Run: headless pygame with SDL's dummy video driver; simulated clock (each Clock.tick advances the game by its frame time, no real sleeping); random seed 0; keys injected as events and as key.get_pressed() state; mouse plan: one left click at the window centre at the start of phase 2, then a move to the lower-right quarter at the start of phase 3.
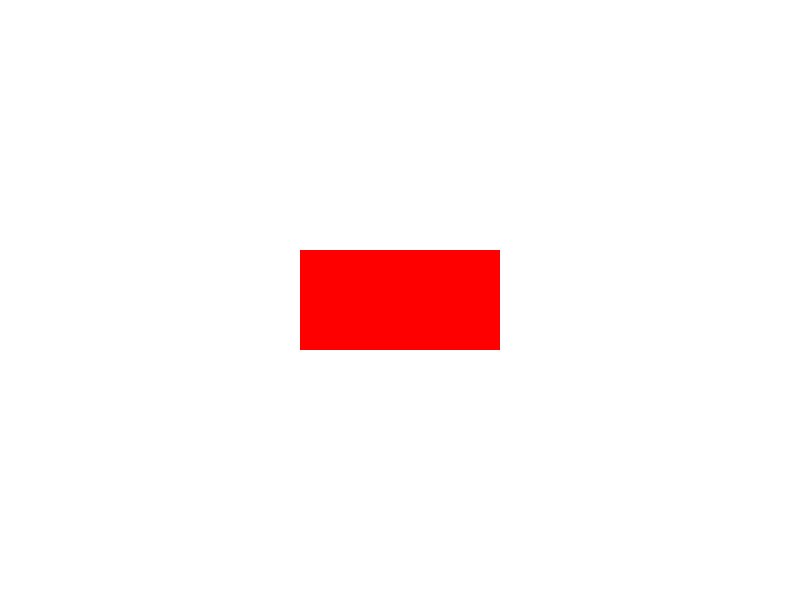
Frame 1 of 4 · flips 1–60 · no input
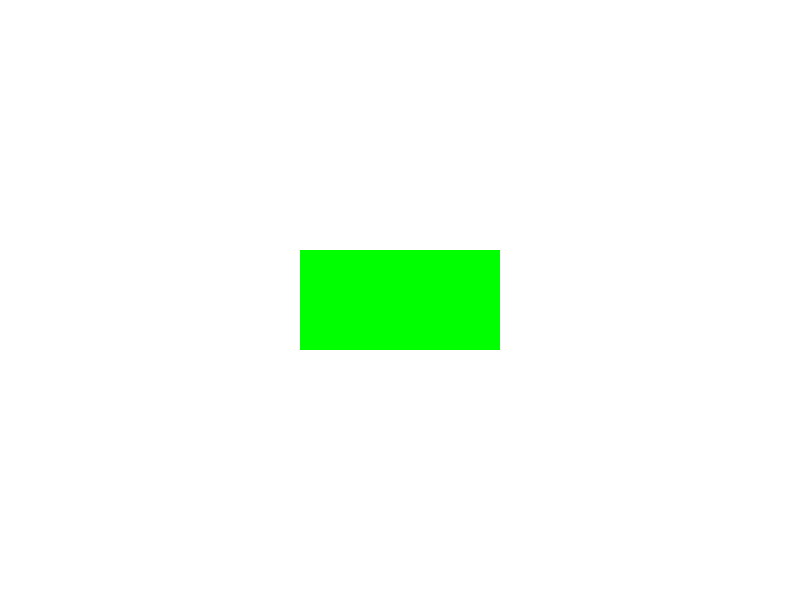
Frame 2 of 4 · flips 61–180 · clicked the window centre · tapped SPACE, RETURN · held RIGHT (→), D
Frame 3 of 4 · flips 181–300 · moved the mouse to the lower-right quarter · held DOWN (↓), S · screen same as frame 1, image omitted
Frame 4 of 4 · flips 301–420 · held LEFT (←), A, UP (↑), W · screen unchanged from frame 3, image omitted

The pygame program that drew these frames:

import pygame

pygame.init()

# Cửa sổ
screen = pygame.display.set_mode((800, 600))

# Màu sắc
WHITE = (255, 255, 255)
RED = (255, 0, 0)
GREEN = (0, 255, 0)
BLUE = (0, 0, 255)

# Nút
button_rect = pygame.Rect(300, 250, 200, 100)

running = True
while running:
    screen.fill(WHITE)
    mouse_pos = pygame.mouse.get_pos()

    # Kiểm tra hover
    if button_rect.collidepoint(mouse_pos):
        pygame.draw.rect(screen, GREEN, button_rect)

        # Kiểm tra click chuột trái
        if pygame.mouse.get_pressed()[0]:
            pygame.draw.rect(screen, BLUE, button_rect)  # Đổi màu khi nhấn
    else:
        pygame.draw.rect(screen, RED, button_rect)

    for event in pygame.event.get():
        if event.type == pygame.QUIT:
            running = False

    pygame.display.flip()

pygame.quit()
